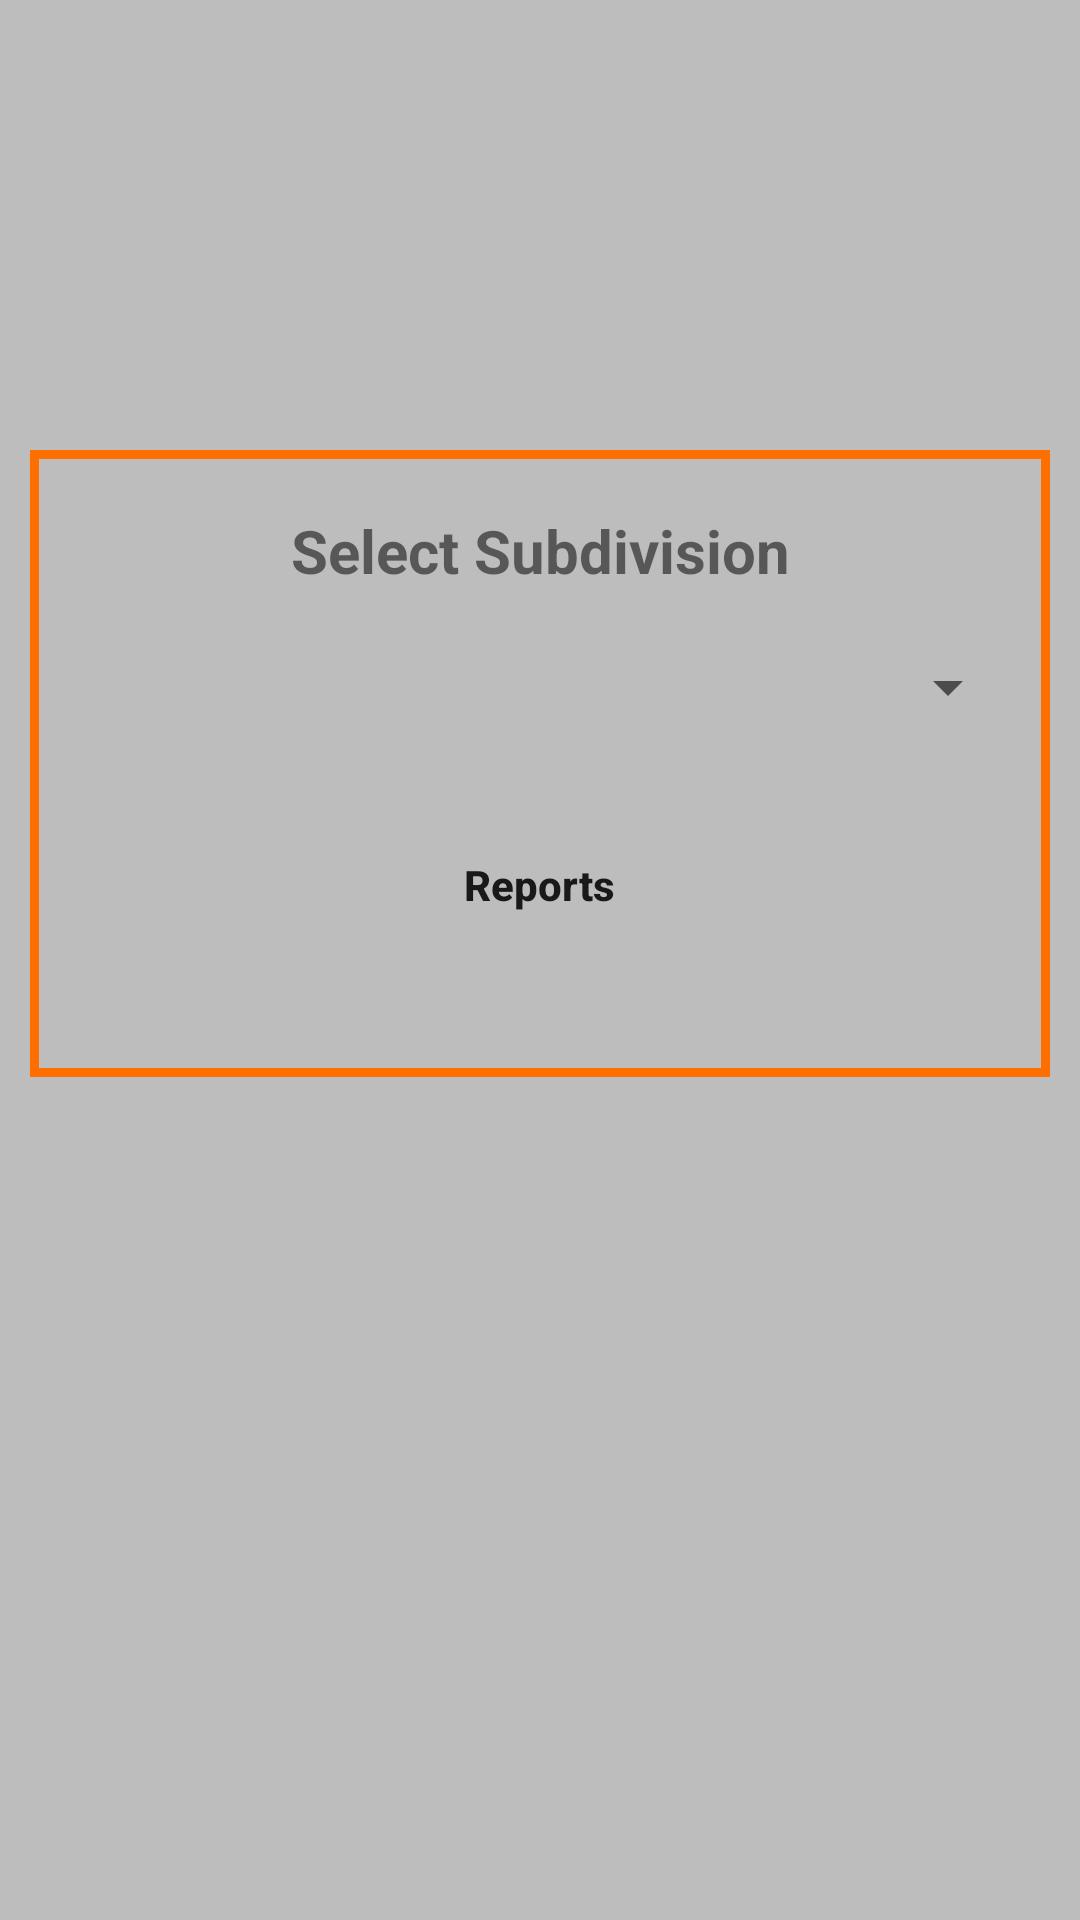

Here is an Android app screen rendered from its layout file. Give the layout XML and the strings, colors and styles it references.
<!-- AndroidManifest.xml: application theme AppTheme -->
<!-- res/layout/fragment_select_subdivision.xml -->
<RelativeLayout xmlns:android="http://schemas.android.com/apk/res/android"
    xmlns:tools="http://schemas.android.com/tools"
    android:layout_width="match_parent"
    xmlns:app="http://schemas.android.com/apk/res-auto"
    android:orientation="vertical"
    android:layout_height="match_parent"
    tools:context="com.transvision.mbc.fragments.MRTrackingFragment">

    <LinearLayout
        android:id="@+id/lin_showhide"
        android:layout_marginTop="150dp"
        android:layout_marginLeft="10dp"
        android:layout_marginRight="10dp"
        android:layout_marginBottom="90dp"
        android:background="@drawable/border_style2"
        android:layout_width="match_parent"
        android:layout_height="wrap_content"
        android:orientation="vertical">
        <TextView
            android:layout_marginTop="10dp"
            android:layout_width="match_parent"
            android:layout_height="wrap_content"
            android:gravity="center"
            android:textStyle="bold"
            android:textSize="20sp"
            android:text="Select Subdivision"/>
        <LinearLayout
            android:layout_marginTop="20dp"
            android:layout_width="match_parent"
            android:layout_height="wrap_content">
           
            <Spinner
                android:id="@+id/subdiv_spin"
                android:layout_width="match_parent"
                android:layout_gravity="center"
                android:layout_height="wrap_content"></Spinner>
        </LinearLayout>
        <Button
            android:layout_marginBottom="30dp"
            android:id="@+id/btn_submit"
            android:layout_width="275dp"
            android:layout_height="wrap_content"
            android:layout_gravity="center"
            android:layout_marginTop="30dp"
            android:textAllCaps="false"
            android:background="@drawable/mybuton"
            android:text="Reports"
            android:textStyle="bold" />
    </LinearLayout>
    <TextView
        android:id="@+id/tv_check_connection"
        android:layout_width="match_parent"
        android:layout_height="wrap_content"
        android:layout_alignParentBottom="true"
        android:layout_marginTop="155dp"
        android:gravity="center"
        />
</RelativeLayout>
<!-- resources referenced by this layout -->
<resources>
  <!-- drawable border_style2 (drawable) -->
  <?xml version="1.0" encoding="utf-8"?>
  <shape android:thickness="0dp"
      android:shape="rectangle"
      xmlns:android="http://schemas.android.com/apk/res/android"
      android:layout_height="wrap_content"
      android:layout_width="match_parent">
  
      <stroke android:width="3dp"
          android:color="#FF6F00"/>
  
      <padding android:left="10dp"
          android:top="10dp"
          android:right="10dp"
          android:bottom="10dp"/>
  
  </shape>
  <style name="AppTheme" parent="Theme.AppCompat.Light.NoActionBar">
          
          <item name="colorPrimary">@color/colorPrimary</item>
          <item name="colorPrimaryDark">@color/colorPrimaryDark</item>
          <item name="colorAccent">@color/colorAccent</item>
          <item name="android:windowBackground">@color/layout_background</item>
      </style>
  <color name="colorPrimary">#03A9F4</color>
  <color name="colorPrimaryDark">#0288D1</color>
  <color name="colorAccent">#0288D1</color>
  <color name="layout_background">#BDBDBD</color>
</resources>
